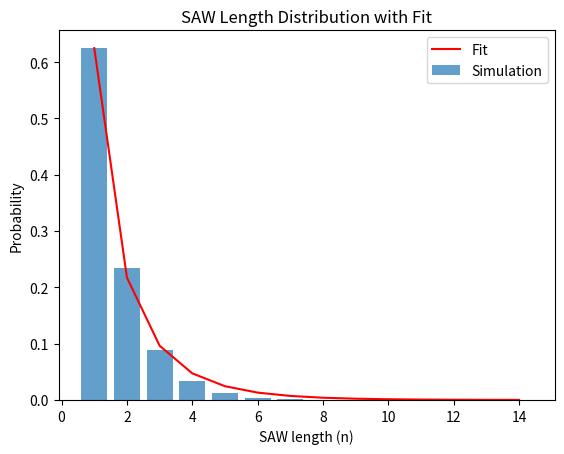

Python code for this plot:
import random
import numpy as np
from scipy.optimize import curve_fit
import matplotlib.pyplot as plt

def initialize_saw():
    return [(0, 0)]

def is_SAW(saw):
    return len(set(saw)) == len(saw)

def get_neighbors(pos):
    x, y = pos
    return [(x+1, y), (x-1, y), (x, y+1), (x, y-1)]

def grow_saw(saw, delta_n=1):
    """尝试延长Δn步，返回新链或None"""
    new_saw = saw.copy()
    for _ in range(delta_n):
        end = new_saw[-1]
        neighbors = get_neighbors(end)
        random.shuffle(neighbors)
        for new_pos in neighbors:
            if new_pos not in new_saw:
                new_saw.append(new_pos)
                break
        else:
            return None  # 无法继续延长
    return new_saw

def shrink_saw(saw, delta_n=1):
    if len(saw) > delta_n:
        return saw[:-delta_n]
    return saw

def metropolis_hasting_SAW(steps, z, omega=1.0, max_delta_n=5):
    """
    Modified B-S-M algorithm with dynamic Δn adjustment.
    Parameters:
        z: 逸度 (控制平均链长)
        omega: 温度参数 (e^(ε/kT), 默认1.0对应SAW)
    """
    saw = initialize_saw()
    hist = {}  # 链长直方图
    
    for _ in range(steps):
        current_n = len(saw)
        
        # 动态调整Δn（简化实现）
        delta_n = random.randint(1, max_delta_n) if current_n > 50 else 1
        
        if random.random() < 0.5:
            # 尝试延长Δn步
            new_saw = grow_saw(saw, delta_n)
            if new_saw:
                new_n = len(new_saw)
                # 接受概率：公式(11)中的权重比
                accept_prob = min(1, (z**delta_n) * (omega**(new_n - current_n)) )
            else:
                new_saw = None
        else:
            # 尝试缩短Δn步
            new_saw = shrink_saw(saw, delta_n)
            new_n = len(new_saw)
            # 接受概率：权重比的倒数
            accept_prob = min(1, (z**(-delta_n)) * (omega**(new_n - current_n)) )
        
        # Metropolis准则
        if new_saw and (random.random() < accept_prob):
            saw = new_saw
        
        # 记录直方图
        n = len(saw)
        hist[n] = hist.get(n, 0) + 1
    
    return hist

# 拟合函数（高温度相分区函数形式）
def fit_func(n, mu_z, gamma):
    return (mu_z**n) * (n**(gamma-1))

def estimate_mu_z(hist):
    """通过非线性回归估计μ*z和γ"""
    n_values = np.array(sorted(hist.keys()))
    counts = np.array([hist[n] for n in n_values])
    counts = counts / np.sum(counts)  # 归一化
    
    # 初始猜测：μ*z ≈ 1, γ ≈ 1.16 (3D) 或 1.34 (2D)
    popt, pcov = curve_fit(fit_func, n_values, counts, p0=[1.0, 1.3])
    mu_z, gamma = popt
    return mu_z, gamma

# 参数设置
steps = 1000000
z = 0.3773  # 对应论文表1中ω=1.0的z值（2D）
omega = 1.0  # SAW对应无能量权重

# 运行模拟
hist = metropolis_hasting_SAW(steps, z, omega)

# 估计μ*z和γ
mu_z, gamma = estimate_mu_z(hist)
print(f"Estimated μ*z = {mu_z:.5f}, γ = {gamma:.3f}")

# 已知z时计算μ
mu_estimated = mu_z / z
print(f"Estimated μ = {mu_estimated:.5f} (真实值≈2.638)")

# 绘制直方图与拟合曲线
n_values = np.array(sorted(hist.keys()))
plt.bar(n_values, [hist[n]/steps for n in n_values], alpha=0.7, label='Simulation')
plt.plot(n_values, fit_func(n_values, mu_z, gamma), 'r-', label='Fit')
plt.xlabel("SAW length (n)")
plt.ylabel("Probability")
plt.title("SAW Length Distribution with Fit")
plt.legend()
plt.show()